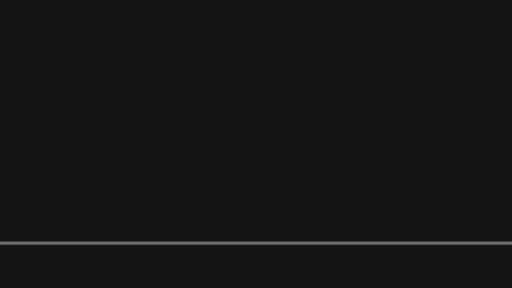
t = 0.00 s
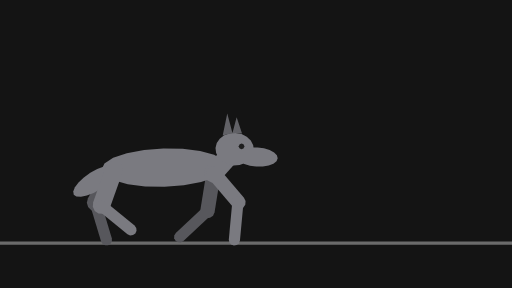
t = 0.41 s
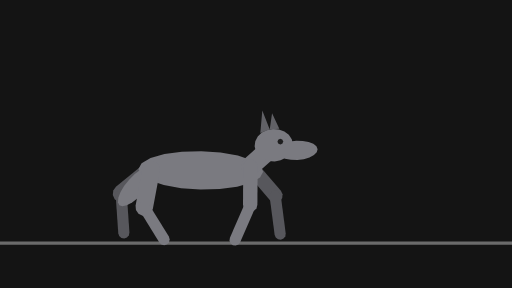
t = 0.79 s
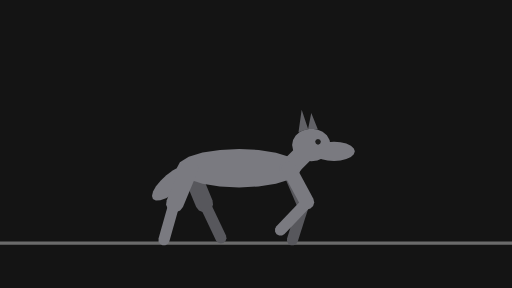
t = 1.19 s
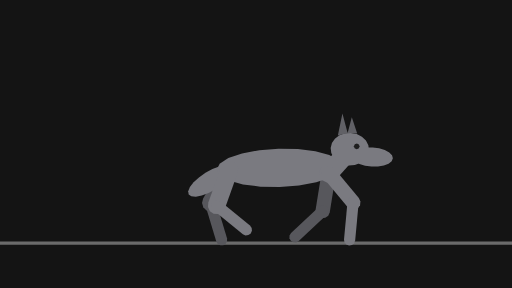
t = 1.61 s
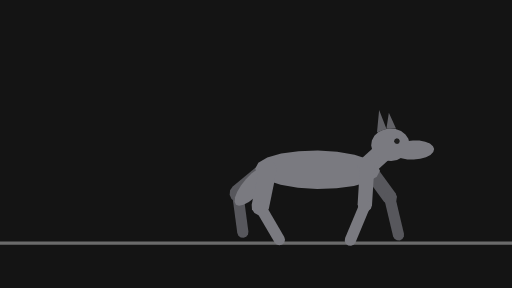
t = 2.01 s

The animated SVG that drew these frames (rendered in a browser with its animation timeline set to each time). Animation: 56 SMIL elements (animate=14,animateTransform=42); one cycle of 2.40 s, repeats indefinitely.

<svg xmlns="http://www.w3.org/2000/svg" width="320" height="180" viewBox="0 0 320 180">
  <g id="s-stage" fill="#141414">
    <path id="s-stage-shape" d="M 0 0 H 320 V 180 H 0 Z"/>
  </g>
  <g id="s-character-quadruped-wolf" fill="#6b6b6b">
    <path id="s-character-quadruped-wolf-shape" d="M 0 151 L 320 151 L 320 153 L 0 153 Z"/>
  </g>
  <g id="s-character-quadruped-wolf-legfb1" fill="#57575c" opacity="0" transform="translate(109 105) rotate(-22)">
    <animateTransform attributeName="transform" type="translate" begin="0s" dur="2.4s" calcMode="linear" values="109 0;253 0" keyTimes="0;1" fill="remove" repeatCount="indefinite"/>
    <animateTransform attributeName="transform" type="translate" additive="sum" begin="0s" dur="2.4s" calcMode="linear" values="0 105;0 104;0 104;0 104;0 105;0 109;0 109;0 105;0 104;0 104;0 109;0 109;0 105;0 104;0 104;0 109;0 109;0 105;0 104;0 104;0 109;0 109;0 105" keyTimes="0;0.0278;0.0556;0.0972;0.125;0.1806;0.1944;0.25;0.2778;0.3611;0.4306;0.4444;0.5;0.5278;0.6111;0.6806;0.6944;0.75;0.7778;0.8611;0.9306;0.9444;1" fill="remove" repeatCount="indefinite"/>
    <animateTransform attributeName="transform" type="rotate" additive="sum" begin="0s" dur="2.4s" calcMode="linear" values="-22;-13.1;-8.5;-4.7;15.1;18.5;19.2;17.2;-8.8;-37;-45;-47;-46;-39;-27;-25;-27;-36;-40;-42;-41;-17.1;-4.7;15.1;18.5;19.2;17.2;-8.8;-37;-45;-47;-46;-39;-27;-25;-27;-36;-42;-41;-22" keyTimes="0;0.0278;0.0556;0.0694;0.1111;0.125;0.1389;0.1528;0.2083;0.2639;0.2917;0.3056;0.3194;0.3333;0.3472;0.375;0.3889;0.4028;0.4167;0.4306;0.4444;0.5139;0.5694;0.6111;0.625;0.6389;0.6528;0.7083;0.7639;0.7917;0.8056;0.8194;0.8333;0.8472;0.875;0.8889;0.9028;0.9306;0.9444;1" fill="remove" repeatCount="indefinite"/>
    <animate attributeName="opacity" begin="0s" dur="2.4s" calcMode="linear" values="0;0.9;1;1;0.9;0" keyTimes="0;0.0556;0.0694;0.9306;0.9444;1" fill="remove" repeatCount="indefinite"/>
    <path id="s-character-quadruped-wolf-legfb1-shape" d="M 4.5 24 L 3.9 26.25 L 2.25 27.9 L 0 28.5 L -2.25 27.9 L -3.9 26.25 L -4.5 24 L -4.5 0 L -3.9 -2.25 L -2.25 -3.9 L -0 -4.5 L 2.25 -3.9 L 3.9 -2.25 L 4.5 -0 Z"/>
  </g>
  <g id="s-character-quadruped-wolf-legfb2" fill="#57575c" opacity="0" transform="translate(118 127) rotate(17.3)">
    <animateTransform attributeName="transform" type="translate" begin="0s" dur="2.4s" calcMode="linear" values="118 0;118 0;121 0;121 0;119 0;119 0;121 0;124 0;152 0;161 0;165 0;171 0;172 0;172 0;170 0;173 0;176 0;181 0;184 0;187 0;189 0;190 0;190 0;193 0;193 0;191 0;191 0;193 0;196 0;229 0;233 0;240 0;243 0;244 0;244 0;242 0;245 0;248 0;253 0;256 0;259 0;261 0;262 0;262 0" keyTimes="0;0.0278;0.0556;0.0694;0.1111;0.125;0.1389;0.1528;0.2361;0.2639;0.2778;0.3056;0.3194;0.3333;0.3472;0.375;0.3889;0.4028;0.4167;0.4306;0.4444;0.4722;0.5278;0.5556;0.5694;0.6111;0.625;0.6389;0.6528;0.75;0.7639;0.7917;0.8056;0.8194;0.8333;0.8472;0.875;0.8889;0.9028;0.9167;0.9306;0.9444;0.9722;1" fill="remove" repeatCount="indefinite"/>
    <animateTransform attributeName="transform" type="translate" additive="sum" begin="0s" dur="2.4s" calcMode="linear" values="0 127;0 128;0 128;0 128;0 133;0 133;0 130;0 122;0 121;0 121;0 123;0 125;0 127;0 127;0 126;0 126;0 128;0 128;0 128;0 133;0 133;0 130;0 122;0 121;0 121;0 123;0 125;0 127;0 127;0 126;0 126;0 127" keyTimes="0;0.0694;0.125;0.1389;0.1806;0.1944;0.2222;0.2778;0.3056;0.3194;0.3333;0.3472;0.375;0.3889;0.4028;0.4167;0.5694;0.625;0.6389;0.6806;0.6944;0.7222;0.7778;0.8056;0.8194;0.8333;0.8472;0.875;0.8889;0.9028;0.9167;1" fill="remove" repeatCount="indefinite"/>
    <animateTransform attributeName="transform" type="rotate" additive="sum" begin="0s" dur="2.4s" calcMode="linear" values="17.3;18.6;24;25;19.3;21;25;33;45;53;56;56;49;35;18.4;0.8;-10;-24;-23;-16.4;-4;3.8;10.2;14.2;16.7;18.6;24;25;19.3;21;25;33;45;53;56;53;43;27;0.8;-10;-24;-23;-16.4;-4;3.8;10.2;14.2;17.3" keyTimes="0;0.0278;0.0556;0.0694;0.1111;0.125;0.1389;0.1528;0.1667;0.1806;0.1944;0.2083;0.2361;0.2639;0.2917;0.3194;0.3333;0.3472;0.375;0.3889;0.4028;0.4167;0.4306;0.4444;0.4722;0.5278;0.5556;0.5694;0.6111;0.625;0.6389;0.6528;0.6667;0.6806;0.6944;0.7222;0.75;0.7778;0.8194;0.8333;0.8472;0.875;0.8889;0.9028;0.9167;0.9306;0.9444;1" fill="remove" repeatCount="indefinite"/>
    <animate attributeName="opacity" begin="0s" dur="2.4s" calcMode="linear" values="0;0.9;1;1;0.9;0" keyTimes="0;0.0556;0.0694;0.9306;0.9444;1" fill="remove" repeatCount="indefinite"/>
    <path id="s-character-quadruped-wolf-legfb2-shape" d="M 3.5 24 L 3.03 25.75 L 1.75 27.03 L 0 27.5 L -1.75 27.03 L -3.03 25.75 L -3.5 24 L -3.5 0 L -3.03 -1.75 L -1.75 -3.03 L -0 -3.5 L 1.75 -3.03 L 3.03 -1.75 L 3.5 -0 Z"/>
  </g>
  <g id="s-character-quadruped-wolf-leghb1" fill="#57575c" opacity="0" transform="translate(47 105) rotate(-22)">
    <animateTransform attributeName="transform" type="translate" begin="0s" dur="2.4s" calcMode="linear" values="47 0;191 0" keyTimes="0;1" fill="remove" repeatCount="indefinite"/>
    <animateTransform attributeName="transform" type="translate" additive="sum" begin="0s" dur="2.4s" calcMode="linear" values="0 105;0 106;0 105;0 106;0 105;0 106;0 105;0 106;0 105;0 106;0 105;0 106;0 105;0 106;0 105;0 106;0 105" keyTimes="0;0.0556;0.125;0.1944;0.25;0.3194;0.375;0.4444;0.5;0.5694;0.625;0.6806;0.75;0.8056;0.875;0.9444;1" fill="remove" repeatCount="indefinite"/>
    <animateTransform attributeName="transform" type="rotate" additive="sum" begin="0s" dur="2.4s" calcMode="linear" values="-22;-20;-2.1;4.8;8.9;17.3;32;33;28;21;26;45;50;51;47;37;22;5.1;-4.3;-24;-20;-2.1;4.8;8.9;17.3;32;33;28;21;26;45;50;51;47;37;22;5.1;-4.3;-24;-22" keyTimes="0;0.0139;0.0417;0.0556;0.0694;0.125;0.1806;0.1944;0.2361;0.25;0.2778;0.3056;0.3194;0.3333;0.3611;0.3889;0.4167;0.4444;0.4583;0.4861;0.5139;0.5417;0.5556;0.5694;0.625;0.6806;0.6944;0.7361;0.75;0.7778;0.8056;0.8194;0.8333;0.8611;0.8889;0.9167;0.9444;0.9583;0.9861;1" fill="remove" repeatCount="indefinite"/>
    <animate attributeName="opacity" begin="0s" dur="2.4s" calcMode="linear" values="0;0.9;1;1;0.9;0" keyTimes="0;0.0556;0.0694;0.9306;0.9444;1" fill="remove" repeatCount="indefinite"/>
    <path id="s-character-quadruped-wolf-leghb1-shape" d="M 5.5 24 L 4.76 26.75 L 2.75 28.76 L 0 29.5 L -2.75 28.76 L -4.76 26.75 L -5.5 24 L -5.5 0 L -4.76 -2.75 L -2.75 -4.76 L -0 -5.5 L 2.75 -4.76 L 4.76 -2.75 L 5.5 -0 Z"/>
  </g>
  <g id="s-character-quadruped-wolf-leghb2" fill="#57575c" opacity="0" transform="translate(56 127) rotate(-25)">
    <animateTransform attributeName="transform" type="translate" begin="0s" dur="2.4s" calcMode="linear" values="56 0;57 0;54 0;53 0;53 0;58 0;60 0;62 0;70 0;74 0;77 0;74 0;75 0;76 0;81 0;85 0;93 0;109 0;127 0;129 0;126 0;125 0;125 0;130 0;132 0;134 0;142 0;146 0;149 0;146 0;147 0;148 0;153 0;161 0;175 0;199 0;200 0" keyTimes="0;0.0139;0.0417;0.0556;0.0694;0.125;0.1806;0.1944;0.2361;0.25;0.2778;0.3056;0.3194;0.3333;0.3611;0.375;0.4028;0.4444;0.4861;0.5139;0.5417;0.5556;0.5694;0.625;0.6806;0.6944;0.7361;0.75;0.7778;0.8056;0.8194;0.8333;0.8611;0.8889;0.9306;0.9861;1" fill="remove" repeatCount="indefinite"/>
    <animateTransform attributeName="transform" type="translate" additive="sum" begin="0s" dur="2.4s" calcMode="linear" values="0 127;0 127;0 129;0 130;0 128;0 126;0 126;0 127;0 127;0 122;0 121;0 122;0 130;0 130;0 129;0 127;0 127;0 129;0 130;0 128;0 126;0 126;0 127;0 127;0 122;0 121;0 122;0 130;0 130;0 129;0 127;0 127" keyTimes="0;0.0139;0.0278;0.0556;0.125;0.2083;0.2361;0.25;0.2778;0.3194;0.3472;0.375;0.4306;0.4444;0.4722;0.4861;0.5139;0.5278;0.5556;0.625;0.7083;0.7361;0.75;0.7778;0.8194;0.8472;0.875;0.9306;0.9444;0.9722;0.9861;1" fill="remove" repeatCount="indefinite"/>
    <animateTransform attributeName="transform" type="rotate" additive="sum" begin="0s" dur="2.4s" calcMode="linear" values="-25;-23;-33;-35;-34;-22;-15.5;-11.9;0.3;7.4;18.5;23;18.2;8.5;-5.6;-22;-38;-50;-53;-52;-47;-38;-27;-23;-33;-35;-34;-22;-15.5;-11.9;0.3;7.4;18.5;23;18.2;8.5;-5.6;-22;-38;-50;-53;-52;-47;-38;-27;-25" keyTimes="0;0.0139;0.0417;0.0556;0.0694;0.125;0.1806;0.1944;0.2222;0.2361;0.25;0.2778;0.2917;0.3056;0.3333;0.3611;0.3889;0.4167;0.4306;0.4444;0.4583;0.4722;0.4861;0.5139;0.5417;0.5556;0.5694;0.625;0.6806;0.6944;0.7222;0.7361;0.75;0.7778;0.7917;0.8056;0.8333;0.8611;0.8889;0.9167;0.9306;0.9444;0.9583;0.9722;0.9861;1" fill="remove" repeatCount="indefinite"/>
    <animate attributeName="opacity" begin="0s" dur="2.4s" calcMode="linear" values="0;0.9;1;1;0.9;0" keyTimes="0;0.0556;0.0694;0.9306;0.9444;1" fill="remove" repeatCount="indefinite"/>
    <path id="s-character-quadruped-wolf-leghb2-shape" d="M 3.5 24 L 3.03 25.75 L 1.75 27.03 L 0 27.5 L -1.75 27.03 L -3.03 25.75 L -3.5 24 L -3.5 0 L -3.03 -1.75 L -1.75 -3.03 L -0 -3.5 L 1.75 -3.03 L 3.03 -1.75 L 3.5 -0 Z"/>
  </g>
  <g id="s-character-quadruped-wolf-tail" fill="#7a7a80" opacity="0" transform="translate(47 105) rotate(50)">
    <animateTransform attributeName="transform" type="translate" begin="0s" dur="2.4s" calcMode="linear" values="47 0;191 0" keyTimes="0;1" fill="remove" repeatCount="indefinite"/>
    <animateTransform attributeName="transform" type="translate" additive="sum" begin="0s" dur="2.4s" calcMode="linear" values="0 105;0 106;0 105;0 106;0 105;0 106;0 105;0 106;0 105;0 106;0 105;0 106;0 105;0 106;0 105;0 106;0 105" keyTimes="0;0.0556;0.125;0.1944;0.25;0.3194;0.375;0.4444;0.5;0.5694;0.625;0.6806;0.75;0.8056;0.875;0.9444;1" fill="remove" repeatCount="indefinite"/>
    <animateTransform attributeName="transform" type="rotate" additive="sum" begin="0s" dur="2.4s" calcMode="linear" values="50;59;60;56;42;40;44;58;60;58;44;40;41;50" keyTimes="0;0.0833;0.1389;0.1944;0.3194;0.3889;0.4444;0.5694;0.625;0.6806;0.8056;0.8611;0.9167;1" fill="remove" repeatCount="indefinite"/>
    <animate attributeName="opacity" begin="0s" dur="2.4s" calcMode="linear" values="0;0.9;1;1;0.9;0" keyTimes="0;0.0556;0.0694;0.9306;0.9444;1" fill="remove" repeatCount="indefinite"/>
    <path id="s-character-quadruped-wolf-tail-shape" d="M 6 14 L 5.71 18.94 L 4.85 23.4 L 3.53 26.94 L 1.85 29.22 L 0 30 L -1.85 29.22 L -3.53 26.94 L -4.85 23.4 L -5.71 18.94 L -6 14 L -5.71 9.06 L -4.85 4.6 L -3.53 1.06 L -1.85 -1.22 L -0 -2 L 1.85 -1.22 L 3.53 1.06 L 4.85 4.6 L 5.71 9.06 Z"/>
  </g>
  <g id="s-character-quadruped-wolf-body" fill="#7a7a80" opacity="0" transform="translate(47 105) rotate(0)">
    <animateTransform attributeName="transform" type="translate" begin="0s" dur="2.4s" calcMode="linear" values="47 0;191 0" keyTimes="0;1" fill="remove" repeatCount="indefinite"/>
    <animateTransform attributeName="transform" type="translate" additive="sum" begin="0s" dur="2.4s" calcMode="linear" values="0 105;0 106;0 105;0 106;0 105;0 106;0 105;0 106;0 105;0 106;0 105;0 106;0 105;0 106;0 105;0 106;0 105" keyTimes="0;0.0556;0.125;0.1944;0.25;0.3194;0.375;0.4444;0.5;0.5694;0.625;0.6806;0.75;0.8056;0.875;0.9444;1" fill="remove" repeatCount="indefinite"/>
    <animateTransform attributeName="transform" type="rotate" additive="sum" begin="0s" dur="2.4s" calcMode="linear" values="0;2;-2;2;-2;2;-2;2;-2;0" keyTimes="0;0.0556;0.1806;0.3056;0.4306;0.5556;0.6806;0.8056;0.9306;1" fill="remove" repeatCount="indefinite"/>
    <animate attributeName="opacity" begin="0s" dur="2.4s" calcMode="linear" values="0;0.9;1;1;0.9;0" keyTimes="0;0.0556;0.0694;0.9306;0.9444;1" fill="remove" repeatCount="indefinite"/>
    <path id="s-character-quadruped-wolf-body-shape" d="M 70 0 L 68.09 3.71 L 62.55 7.05 L 53.92 9.71 L 43.05 11.41 L 31 12 L 18.95 11.41 L 8.08 9.71 L -0.55 7.05 L -6.09 3.71 L -8 0 L -6.09 -3.71 L -0.55 -7.05 L 8.08 -9.71 L 18.95 -11.41 L 31 -12 L 43.05 -11.41 L 53.92 -9.71 L 62.55 -7.05 L 68.09 -3.71 Z"/>
  </g>
  <g id="s-character-quadruped-wolf-neck" fill="#7a7a80" opacity="0" transform="translate(109 105) rotate(-135)">
    <animateTransform attributeName="transform" type="translate" begin="0s" dur="2.4s" calcMode="linear" values="109 0;253 0" keyTimes="0;1" fill="remove" repeatCount="indefinite"/>
    <animateTransform attributeName="transform" type="translate" additive="sum" begin="0s" dur="2.4s" calcMode="linear" values="0 105;0 104;0 104;0 104;0 105;0 109;0 109;0 105;0 104;0 104;0 109;0 109;0 105;0 104;0 104;0 109;0 109;0 105;0 104;0 104;0 109;0 109;0 105" keyTimes="0;0.0278;0.0556;0.0972;0.125;0.1806;0.1944;0.25;0.2778;0.3611;0.4306;0.4444;0.5;0.5278;0.6111;0.6806;0.6944;0.75;0.7778;0.8611;0.9306;0.9444;1" fill="remove" repeatCount="indefinite"/>
    <animateTransform attributeName="transform" type="rotate" additive="sum" begin="0s" dur="2.4s" calcMode="linear" values="-135;-131;-132;-139;-138;-131;-132;-139;-138;-131;-132;-139;-138;-131;-132;-139;-138;-135" keyTimes="0;0.0556;0.0833;0.1806;0.2083;0.3056;0.3333;0.4306;0.4583;0.5556;0.5833;0.6806;0.7083;0.8056;0.8333;0.9306;0.9583;1" fill="remove" repeatCount="indefinite"/>
    <animate attributeName="opacity" begin="0s" dur="2.4s" calcMode="linear" values="0;0.9;1;1;0.9;0" keyTimes="0;0.0556;0.0694;0.9306;0.9444;1" fill="remove" repeatCount="indefinite"/>
    <path id="s-character-quadruped-wolf-neck-shape" d="M 6 24 L 5.2 27 L 3 29.2 L 0 30 L -3 29.2 L -5.2 27 L -6 24 L -6 0 L -5.2 -3 L -3 -5.2 L -0 -6 L 3 -5.2 L 5.2 -3 L 6 -0 Z"/>
  </g>
  <g id="s-character-quadruped-wolf-head" fill="#7a7a80" opacity="0" transform="translate(123 91) rotate(0)">
    <animateTransform attributeName="transform" type="translate" begin="0s" dur="2.4s" calcMode="linear" values="123 0;134 0;148 0;168 0;184 0;204 0;220 0;240 0;256 0;267 0" keyTimes="0;0.0694;0.1806;0.3056;0.4306;0.5556;0.6806;0.8056;0.9306;1" fill="remove" repeatCount="indefinite"/>
    <animateTransform attributeName="transform" type="translate" additive="sum" begin="0s" dur="2.4s" calcMode="linear" values="0 91;0 90;0 91;0 90;0 91;0 94;0 94;0 91;0 90;0 91;0 90;0 91;0 94;0 94;0 91;0 90;0 91;0 90;0 91;0 94;0 94;0 91;0 90;0 91;0 90;0 91;0 94;0 94;0 91" keyTimes="0;0.0278;0.0694;0.1111;0.1389;0.1806;0.1944;0.2361;0.2639;0.3194;0.3611;0.3889;0.4306;0.4444;0.4861;0.5139;0.5694;0.6111;0.6389;0.6806;0.6944;0.7361;0.7639;0.8056;0.8611;0.8889;0.9306;0.9444;1" fill="remove" repeatCount="indefinite"/>
    <animateTransform attributeName="transform" type="rotate" additive="sum" begin="0s" dur="2.4s" calcMode="linear" values="0;-3.5;-3.9;3.5;3.9;-3.5;-3.9;3.5;3.9;-3.5;-3.9;3.5;3.9;-3.5;-3.9;3.9;3.5;0" keyTimes="0;0.0417;0.0694;0.1667;0.1944;0.2917;0.3194;0.4167;0.4444;0.5417;0.5694;0.6667;0.6944;0.7917;0.8194;0.9306;0.9583;1" fill="remove" repeatCount="indefinite"/>
    <animate attributeName="opacity" begin="0s" dur="2.4s" calcMode="linear" values="0;0.9;1;1;0.9;0" keyTimes="0;0.0556;0.0694;0.9306;0.9444;1" fill="remove" repeatCount="indefinite"/>
    <path id="s-character-quadruped-wolf-head-shape" d="M 12 0 L 11.41 3.15 L 9.71 6 L 7.05 8.25 L 3.71 9.7 L 0 10.2 L -3.71 9.7 L -7.05 8.25 L -9.71 6 L -11.41 3.15 L -12 0 L -11.41 -3.15 L -9.71 -6 L -7.05 -8.25 L -3.71 -9.7 L -0 -10.2 L 3.71 -9.7 L 7.05 -8.25 L 9.71 -6 L 11.41 -3.15 Z M 27.2 4 L 26.56 5.85 L 24.72 7.53 L 21.84 8.85 L 18.22 9.71 L 14.2 10 L 10.18 9.71 L 6.56 8.85 L 3.68 7.53 L 1.84 5.85 L 1.2 4 L 1.84 2.15 L 3.68 0.47 L 6.56 -0.85 L 10.18 -1.71 L 14.2 -2 L 18.22 -1.71 L 21.84 -0.85 L 24.72 0.47 L 26.56 2.15 Z"/>
  </g>
  <g id="s-character-quadruped-wolf-ears" fill="#616166" opacity="0" transform="translate(123 91) rotate(0)">
    <animateTransform attributeName="transform" type="translate" begin="0s" dur="2.4s" calcMode="linear" values="123 0;134 0;148 0;168 0;184 0;204 0;220 0;240 0;256 0;267 0" keyTimes="0;0.0694;0.1806;0.3056;0.4306;0.5556;0.6806;0.8056;0.9306;1" fill="remove" repeatCount="indefinite"/>
    <animateTransform attributeName="transform" type="translate" additive="sum" begin="0s" dur="2.4s" calcMode="linear" values="0 91;0 90;0 91;0 90;0 91;0 94;0 94;0 91;0 90;0 91;0 90;0 91;0 94;0 94;0 91;0 90;0 91;0 90;0 91;0 94;0 94;0 91;0 90;0 91;0 90;0 91;0 94;0 94;0 91" keyTimes="0;0.0278;0.0694;0.1111;0.1389;0.1806;0.1944;0.2361;0.2639;0.3194;0.3611;0.3889;0.4306;0.4444;0.4861;0.5139;0.5694;0.6111;0.6389;0.6806;0.6944;0.7361;0.7639;0.8056;0.8611;0.8889;0.9306;0.9444;1" fill="remove" repeatCount="indefinite"/>
    <animateTransform attributeName="transform" type="rotate" additive="sum" begin="0s" dur="2.4s" calcMode="linear" values="0;-3.5;-3.9;3.5;3.9;-3.5;-3.9;3.5;3.9;-3.5;-3.9;3.5;3.9;-3.5;-3.9;3.9;3.5;0" keyTimes="0;0.0417;0.0694;0.1667;0.1944;0.2917;0.3194;0.4167;0.4444;0.5417;0.5694;0.6667;0.6944;0.7917;0.8194;0.9306;0.9583;1" fill="remove" repeatCount="indefinite"/>
    <animate attributeName="opacity" begin="0s" dur="2.4s" calcMode="linear" values="0;0.9;1;1;0.9;0" keyTimes="0;0.0556;0.0694;0.9306;0.9444;1" fill="remove" repeatCount="indefinite"/>
    <path id="s-character-quadruped-wolf-ears-shape" d="M -6 -22 L -2 -10 L -8 -8 Z M 0 -20 L 4 -10 L -2 -10 Z"/>
  </g>
  <g id="s-character-quadruped-wolf-eye" fill="#1e1e1e" opacity="0" transform="translate(123 91) rotate(0)">
    <animateTransform attributeName="transform" type="translate" begin="0s" dur="2.4s" calcMode="linear" values="123 0;134 0;148 0;168 0;184 0;204 0;220 0;240 0;256 0;267 0" keyTimes="0;0.0694;0.1806;0.3056;0.4306;0.5556;0.6806;0.8056;0.9306;1" fill="remove" repeatCount="indefinite"/>
    <animateTransform attributeName="transform" type="translate" additive="sum" begin="0s" dur="2.4s" calcMode="linear" values="0 91;0 90;0 91;0 90;0 91;0 94;0 94;0 91;0 90;0 91;0 90;0 91;0 94;0 94;0 91;0 90;0 91;0 90;0 91;0 94;0 94;0 91;0 90;0 91;0 90;0 91;0 94;0 94;0 91" keyTimes="0;0.0278;0.0694;0.1111;0.1389;0.1806;0.1944;0.2361;0.2639;0.3194;0.3611;0.3889;0.4306;0.4444;0.4861;0.5139;0.5694;0.6111;0.6389;0.6806;0.6944;0.7361;0.7639;0.8056;0.8611;0.8889;0.9306;0.9444;1" fill="remove" repeatCount="indefinite"/>
    <animateTransform attributeName="transform" type="rotate" additive="sum" begin="0s" dur="2.4s" calcMode="linear" values="0;-3.5;-3.9;3.5;3.9;-3.5;-3.9;3.5;3.9;-3.5;-3.9;3.5;3.9;-3.5;-3.9;3.9;3.5;0" keyTimes="0;0.0417;0.0694;0.1667;0.1944;0.2917;0.3194;0.4167;0.4444;0.5417;0.5694;0.6667;0.6944;0.7917;0.8194;0.9306;0.9583;1" fill="remove" repeatCount="indefinite"/>
    <animate attributeName="opacity" begin="0s" dur="2.4s" calcMode="linear" values="0;0.9;1;1;0.9;0" keyTimes="0;0.0556;0.0694;0.9306;0.9444;1" fill="remove" repeatCount="indefinite"/>
    <path id="s-character-quadruped-wolf-eye-shape" d="M 6 -2 L 5.47 -0.73 L 4.2 -0.2 L 2.93 -0.73 L 2.4 -2 L 2.93 -3.27 L 4.2 -3.8 L 5.47 -3.27 Z"/>
  </g>
  <g id="s-character-quadruped-wolf-legff1" fill="#7a7a80" opacity="0" transform="translate(109 105) rotate(-30)">
    <animateTransform attributeName="transform" type="translate" begin="0s" dur="2.4s" calcMode="linear" values="109 0;253 0" keyTimes="0;1" fill="remove" repeatCount="indefinite"/>
    <animateTransform attributeName="transform" type="translate" additive="sum" begin="0s" dur="2.4s" calcMode="linear" values="0 105;0 104;0 104;0 104;0 105;0 109;0 109;0 105;0 104;0 104;0 109;0 109;0 105;0 104;0 104;0 109;0 109;0 105;0 104;0 104;0 109;0 109;0 105" keyTimes="0;0.0278;0.0556;0.0972;0.125;0.1806;0.1944;0.25;0.2778;0.3611;0.4306;0.4444;0.5;0.5278;0.6111;0.6806;0.6944;0.75;0.7778;0.8611;0.9306;0.9444;1" fill="remove" repeatCount="indefinite"/>
    <animateTransform attributeName="transform" type="rotate" additive="sum" begin="0s" dur="2.4s" calcMode="linear" values="-30;-42;-47;-46;-39;-27;-25;-27;-36;-40;-42;-41;-17.1;-4.7;15.1;18.5;19.2;17.2;-8.8;-37;-45;-47;-46;-39;-27;-25;-27;-36;-42;-41;-37;-13.1;-8.5;-4.7;15.1;18.5;19.2;17.2;-8.8;-30" keyTimes="0;0.0278;0.0556;0.0694;0.0833;0.0972;0.125;0.1389;0.1528;0.1667;0.1806;0.1944;0.2639;0.3194;0.3611;0.375;0.3889;0.4028;0.4583;0.5139;0.5417;0.5556;0.5694;0.5833;0.5972;0.625;0.6389;0.6528;0.6806;0.6944;0.7083;0.7778;0.8056;0.8194;0.8611;0.875;0.8889;0.9028;0.9583;1" fill="remove" repeatCount="indefinite"/>
    <animate attributeName="opacity" begin="0s" dur="2.4s" calcMode="linear" values="0;0.9;1;1;0.9;0" keyTimes="0;0.0556;0.0694;0.9306;0.9444;1" fill="remove" repeatCount="indefinite"/>
    <path id="s-character-quadruped-wolf-legff1-shape" d="M 4.5 24 L 3.9 26.25 L 2.25 27.9 L 0 28.5 L -2.25 27.9 L -3.9 26.25 L -4.5 24 L -4.5 0 L -3.9 -2.25 L -2.25 -3.9 L -0 -4.5 L 2.25 -3.9 L 3.9 -2.25 L 4.5 -0 Z"/>
  </g>
  <g id="s-character-quadruped-wolf-legff2" fill="#7a7a80" opacity="0" transform="translate(121 126) rotate(43)">
    <animateTransform attributeName="transform" type="translate" begin="0s" dur="2.4s" calcMode="linear" values="121 0;129 0;135 0;136 0;136 0;134 0;137 0;140 0;145 0;148 0;151 0;153 0;154 0;154 0;157 0;157 0;155 0;155 0;157 0;160 0;193 0;201 0;207 0;208 0;208 0;206 0;209 0;212 0;217 0;223 0;225 0;225 0;226 0;229 0;229 0;227 0;227 0;229 0;232 0;265 0" keyTimes="0;0.0278;0.0556;0.0694;0.0833;0.0972;0.125;0.1389;0.1528;0.1667;0.1806;0.1944;0.2222;0.2778;0.3056;0.3194;0.3611;0.375;0.3889;0.4028;0.5;0.5278;0.5556;0.5694;0.5833;0.5972;0.625;0.6389;0.6528;0.6806;0.6944;0.7083;0.7778;0.8056;0.8194;0.8611;0.875;0.8889;0.9028;1" fill="remove" repeatCount="indefinite"/>
    <animateTransform attributeName="transform" type="translate" additive="sum" begin="0s" dur="2.4s" calcMode="linear" values="0 126;0 122;0 121;0 121;0 123;0 125;0 127;0 127;0 126;0 126;0 128;0 128;0 128;0 133;0 133;0 130;0 122;0 121;0 121;0 123;0 125;0 127;0 127;0 126;0 126;0 128;0 128;0 128;0 133;0 133;0 131;0 126" keyTimes="0;0.0278;0.0556;0.0694;0.0833;0.0972;0.125;0.1389;0.1528;0.1667;0.3194;0.375;0.3889;0.4306;0.4444;0.4722;0.5278;0.5556;0.5694;0.5833;0.5972;0.625;0.6389;0.6528;0.6667;0.8194;0.875;0.8889;0.9306;0.9444;0.9583;1" fill="remove" repeatCount="indefinite"/>
    <animateTransform attributeName="transform" type="rotate" additive="sum" begin="0s" dur="2.4s" calcMode="linear" values="43;27;0.8;-10;-24;-24;-23;-16.4;-4;3.8;10.2;14.2;16.7;18.6;24;25;19.3;21;25;33;45;53;56;56;49;35;18.4;0.8;-10;-24;-23;-16.4;-4;3.8;10.2;14.2;16.7;18.6;24;25;19.3;21;25;33;45;53;56;53;43" keyTimes="0;0.0278;0.0694;0.0833;0.0972;0.1111;0.125;0.1389;0.1528;0.1667;0.1806;0.1944;0.2222;0.2778;0.3056;0.3194;0.3611;0.375;0.3889;0.4028;0.4167;0.4306;0.4444;0.4583;0.4861;0.5139;0.5417;0.5694;0.5833;0.5972;0.625;0.6389;0.6528;0.6667;0.6806;0.6944;0.7222;0.7778;0.8056;0.8194;0.8611;0.875;0.8889;0.9028;0.9167;0.9306;0.9444;0.9722;1" fill="remove" repeatCount="indefinite"/>
    <animate attributeName="opacity" begin="0s" dur="2.4s" calcMode="linear" values="0;0.9;1;1;0.9;0" keyTimes="0;0.0556;0.0694;0.9306;0.9444;1" fill="remove" repeatCount="indefinite"/>
    <path id="s-character-quadruped-wolf-legff2-shape" d="M 3.5 24 L 3.03 25.75 L 1.75 27.03 L 0 27.5 L -1.75 27.03 L -3.03 25.75 L -3.5 24 L -3.5 0 L -3.03 -1.75 L -1.75 -3.03 L -0 -3.5 L 1.75 -3.03 L 3.03 -1.75 L 3.5 -0 Z"/>
  </g>
  <g id="s-character-quadruped-wolf-leghf1" fill="#7a7a80" opacity="0" transform="translate(47 105) rotate(21)">
    <animateTransform attributeName="transform" type="translate" begin="0s" dur="2.4s" calcMode="linear" values="47 0;191 0" keyTimes="0;1" fill="remove" repeatCount="indefinite"/>
    <animateTransform attributeName="transform" type="translate" additive="sum" begin="0s" dur="2.4s" calcMode="linear" values="0 105;0 106;0 105;0 106;0 105;0 106;0 105;0 106;0 105;0 106;0 105;0 106;0 105;0 106;0 105;0 106;0 105" keyTimes="0;0.0556;0.125;0.1944;0.25;0.3194;0.375;0.4444;0.5;0.5694;0.625;0.6806;0.75;0.8056;0.875;0.9444;1" fill="remove" repeatCount="indefinite"/>
    <animateTransform attributeName="transform" type="rotate" additive="sum" begin="0s" dur="2.4s" calcMode="linear" values="21;26;45;50;50;47;37;13.7;-4.3;-24;-20;-2.1;4.8;8.9;17.3;32;33;28;21;26;45;50;50;43;30;5.1;-4.3;-24;-20;-2.1;4.8;8.9;17.3;32;33;30;28;21" keyTimes="0;0.0278;0.0556;0.0694;0.0972;0.1111;0.1389;0.1806;0.2083;0.2361;0.2639;0.2917;0.3056;0.3194;0.375;0.4306;0.4444;0.4861;0.5;0.5278;0.5556;0.5694;0.5972;0.625;0.6528;0.6944;0.7083;0.7361;0.7639;0.7917;0.8056;0.8194;0.875;0.9306;0.9444;0.9722;0.9861;1" fill="remove" repeatCount="indefinite"/>
    <animate attributeName="opacity" begin="0s" dur="2.4s" calcMode="linear" values="0;0.9;1;1;0.9;0" keyTimes="0;0.0556;0.0694;0.9306;0.9444;1" fill="remove" repeatCount="indefinite"/>
    <path id="s-character-quadruped-wolf-leghf1-shape" d="M 5.5 24 L 4.76 26.75 L 2.75 28.76 L 0 29.5 L -2.75 28.76 L -4.76 26.75 L -5.5 24 L -5.5 0 L -4.76 -2.75 L -2.75 -4.76 L -0 -5.5 L 2.75 -4.76 L 4.76 -2.75 L 5.5 -0 Z"/>
  </g>
  <g id="s-character-quadruped-wolf-leghf2" fill="#7a7a80" opacity="0" transform="translate(38 127) rotate(18.5)">
    <animateTransform attributeName="transform" type="translate" begin="0s" dur="2.4s" calcMode="linear" values="38 0;41 0;38 0;39 0;43 0;45 0;53 0;62 0;73 0;91 0;93 0;90 0;89 0;89 0;94 0;96 0;98 0;106 0;110 0;113 0;110 0;111 0;115 0;117 0;125 0;139 0;163 0;165 0;162 0;161 0;161 0;166 0;168 0;170 0;175 0;178 0;182 0" keyTimes="0;0.0278;0.0556;0.0694;0.0972;0.1111;0.1389;0.1667;0.1944;0.2361;0.2639;0.2917;0.3056;0.3194;0.375;0.4306;0.4444;0.4861;0.5;0.5278;0.5556;0.5694;0.5972;0.6111;0.6389;0.6806;0.7361;0.7639;0.7917;0.8056;0.8194;0.875;0.9306;0.9444;0.9722;0.9861;1" fill="remove" repeatCount="indefinite"/>
    <animateTransform attributeName="transform" type="translate" additive="sum" begin="0s" dur="2.4s" calcMode="linear" values="0 127;0 127;0 122;0 121;0 122;0 130;0 130;0 129;0 127;0 127;0 129;0 130;0 128;0 126;0 126;0 127;0 127;0 122;0 121;0 122;0 130;0 130;0 129;0 127;0 127;0 129;0 130;0 128;0 126;0 126;0 127" keyTimes="0;0.0278;0.0694;0.0972;0.125;0.1806;0.1944;0.2222;0.2361;0.2639;0.2778;0.3056;0.375;0.4583;0.4861;0.5;0.5278;0.5694;0.5972;0.625;0.6806;0.6944;0.7222;0.7361;0.7639;0.7778;0.8056;0.875;0.9583;0.9861;1" fill="remove" repeatCount="indefinite"/>
    <animateTransform attributeName="transform" type="rotate" additive="sum" begin="0s" dur="2.4s" calcMode="linear" values="18.5;23;18.2;8.5;-5.6;-22;-38;-50;-53;-52;-47;-38;-27;-23;-33;-35;-34;-22;-15.5;-11.9;0.3;7.4;18.5;23;18.2;8.5;-5.6;-22;-38;-50;-53;-52;-47;-38;-27;-23;-33;-35;-34;-22;-15.5;-11.9;0.3;7.4;18.5" keyTimes="0;0.0278;0.0417;0.0556;0.0833;0.1111;0.1389;0.1667;0.1806;0.1944;0.2083;0.2222;0.2361;0.2639;0.2917;0.3056;0.3194;0.375;0.4306;0.4444;0.4722;0.4861;0.5;0.5278;0.5417;0.5556;0.5833;0.6111;0.6389;0.6667;0.6806;0.6944;0.7083;0.7222;0.7361;0.7639;0.7917;0.8056;0.8194;0.875;0.9306;0.9444;0.9722;0.9861;1" fill="remove" repeatCount="indefinite"/>
    <animate attributeName="opacity" begin="0s" dur="2.4s" calcMode="linear" values="0;0.9;1;1;0.9;0" keyTimes="0;0.0556;0.0694;0.9306;0.9444;1" fill="remove" repeatCount="indefinite"/>
    <path id="s-character-quadruped-wolf-leghf2-shape" d="M 3.5 24 L 3.03 25.75 L 1.75 27.03 L 0 27.5 L -1.75 27.03 L -3.03 25.75 L -3.5 24 L -3.5 0 L -3.03 -1.75 L -1.75 -3.03 L -0 -3.5 L 1.75 -3.03 L 3.03 -1.75 L 3.5 -0 Z"/>
  </g>
</svg>
